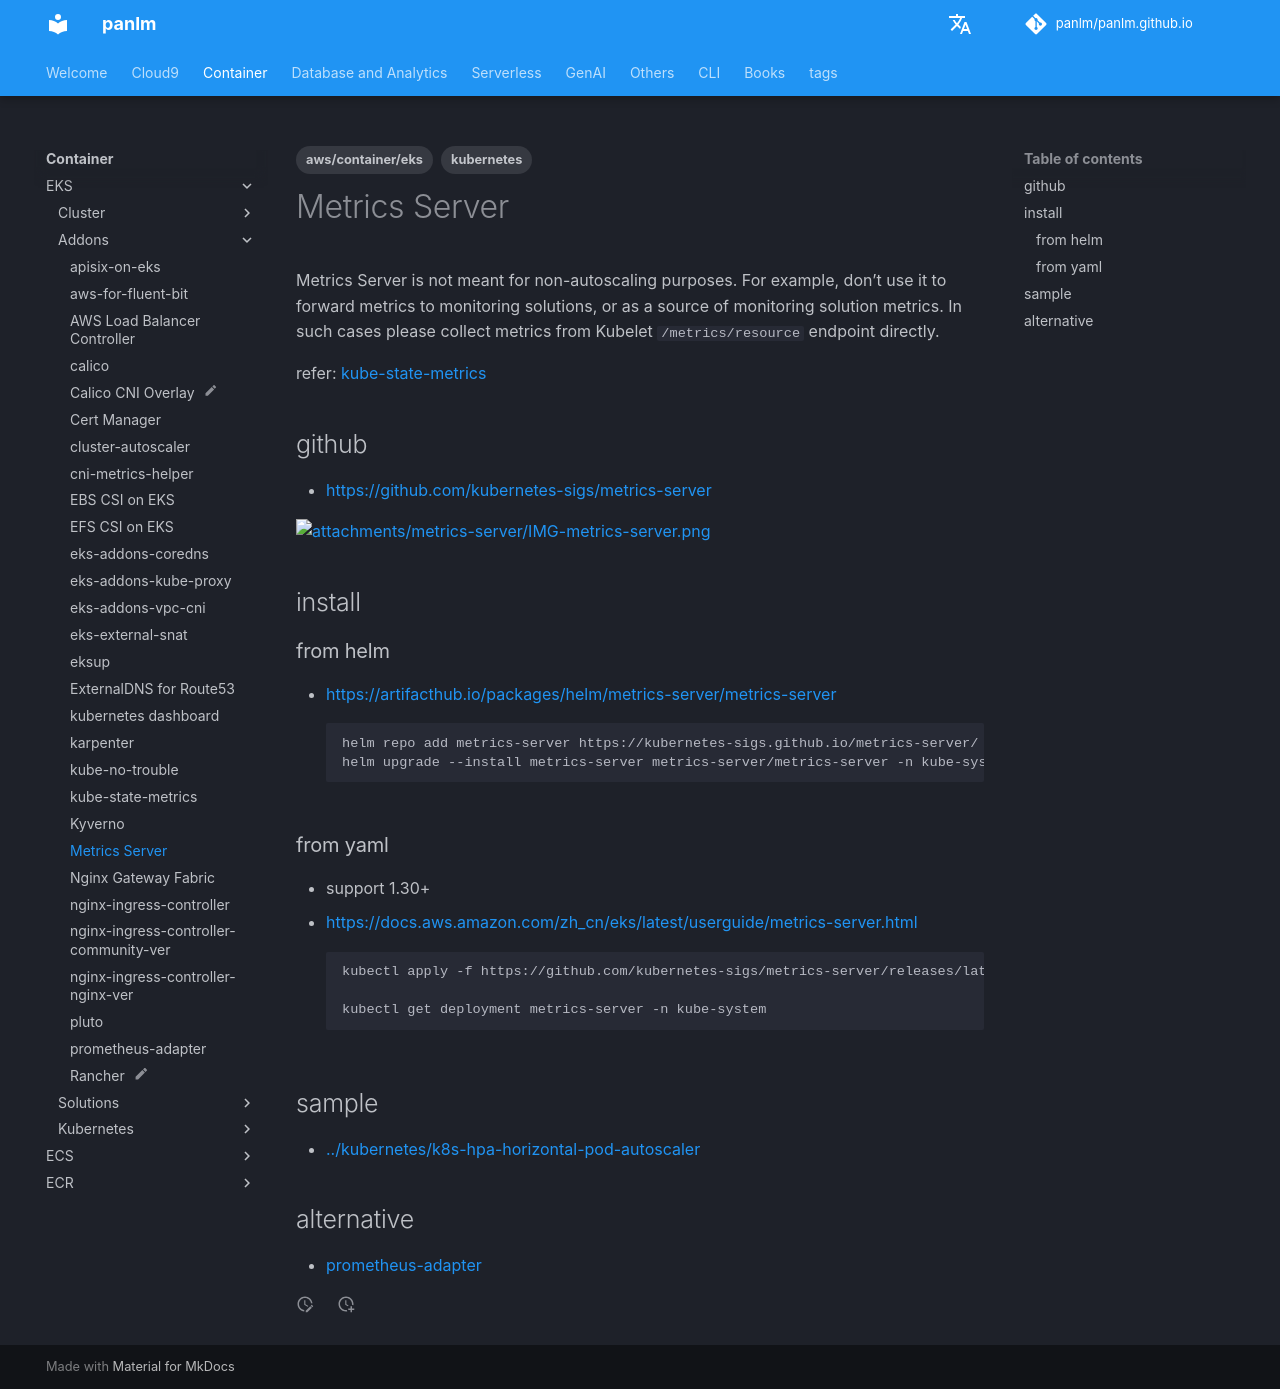

repository: panlm/panlm.github.io · page: EKS/addons/metrics-server/index.html · generator: mkdocs

---
title: Metrics Server
description: EKS 集群中用于弹性扩展使用的指标服务
created: 2022-07-04 13:54:12.092000
last_modified: 2024-03-29
tags:
- aws/container/eks
- kubernetes
permalink: git-mkdocs/eks/addons/metrics-server
---

# Metrics Server

Metrics Server is not meant for non-autoscaling purposes. For example, don't use it to forward metrics to monitoring solutions, or as a source of monitoring solution metrics. In such cases please collect metrics from Kubelet `/metrics/resource` endpoint directly.

refer: [[kube-state-metrics]]

## github
- https://github.com/kubernetes-sigs/metrics-server

![[attachments/metrics-server/IMG-metrics-server.png]]

## install
### from helm
- https://artifacthub.io/packages/helm/metrics-server/metrics-server
```sh
helm repo add metrics-server https://kubernetes-sigs.github.io/metrics-server/
helm upgrade --install metrics-server metrics-server/metrics-server -n kube-system

```

### from yaml
- support 1.30+
- https://docs.aws.amazon.com/zh_cn/eks/latest/userguide/metrics-server.html
```sh
kubectl apply -f https://github.com/kubernetes-sigs/metrics-server/releases/latest/download/components.yaml

kubectl get deployment metrics-server -n kube-system
```

## sample
- [[../kubernetes/k8s-hpa-horizontal-pod-autoscaler]]

## alternative 
- [[prometheus-adapter]]
